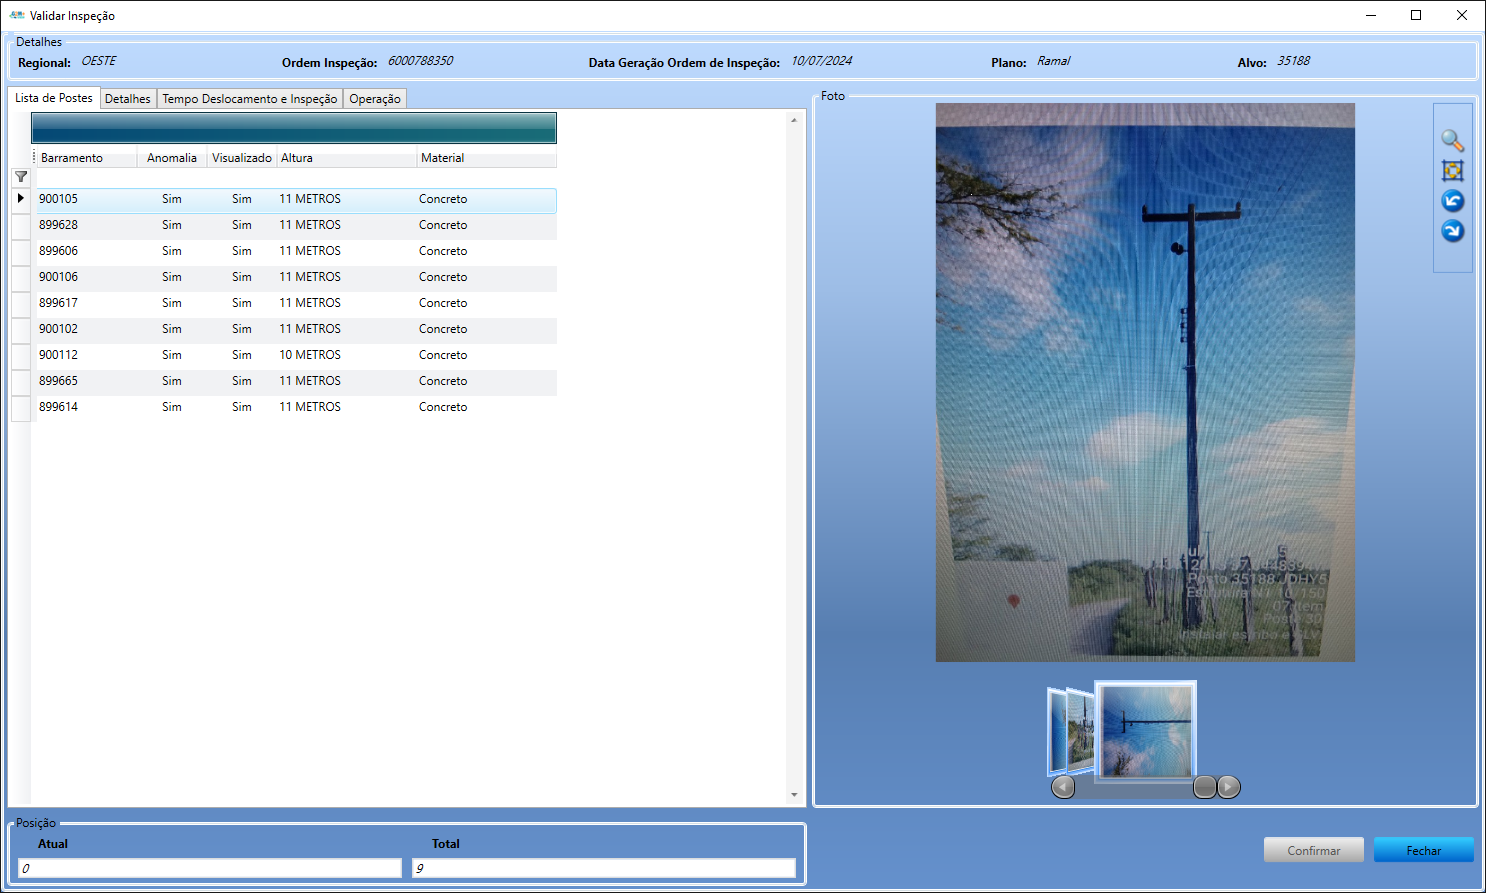
Task: Processo em Branco
Workflow: Main

Step 1: Use Application: Validar Inspeção on the element in window 'Validar Inspeção' (g2m.view.ui.exe)

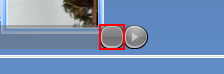
Step 2: get-attribute of the indicator

Step 3: Validar Inspeção on the element in window 'Validar Inspeção' (g2m.view.ui.exe) (no picture)

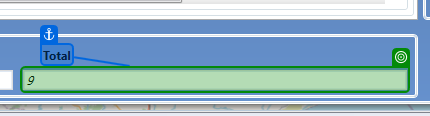
Step 4: get-text from 'Total'

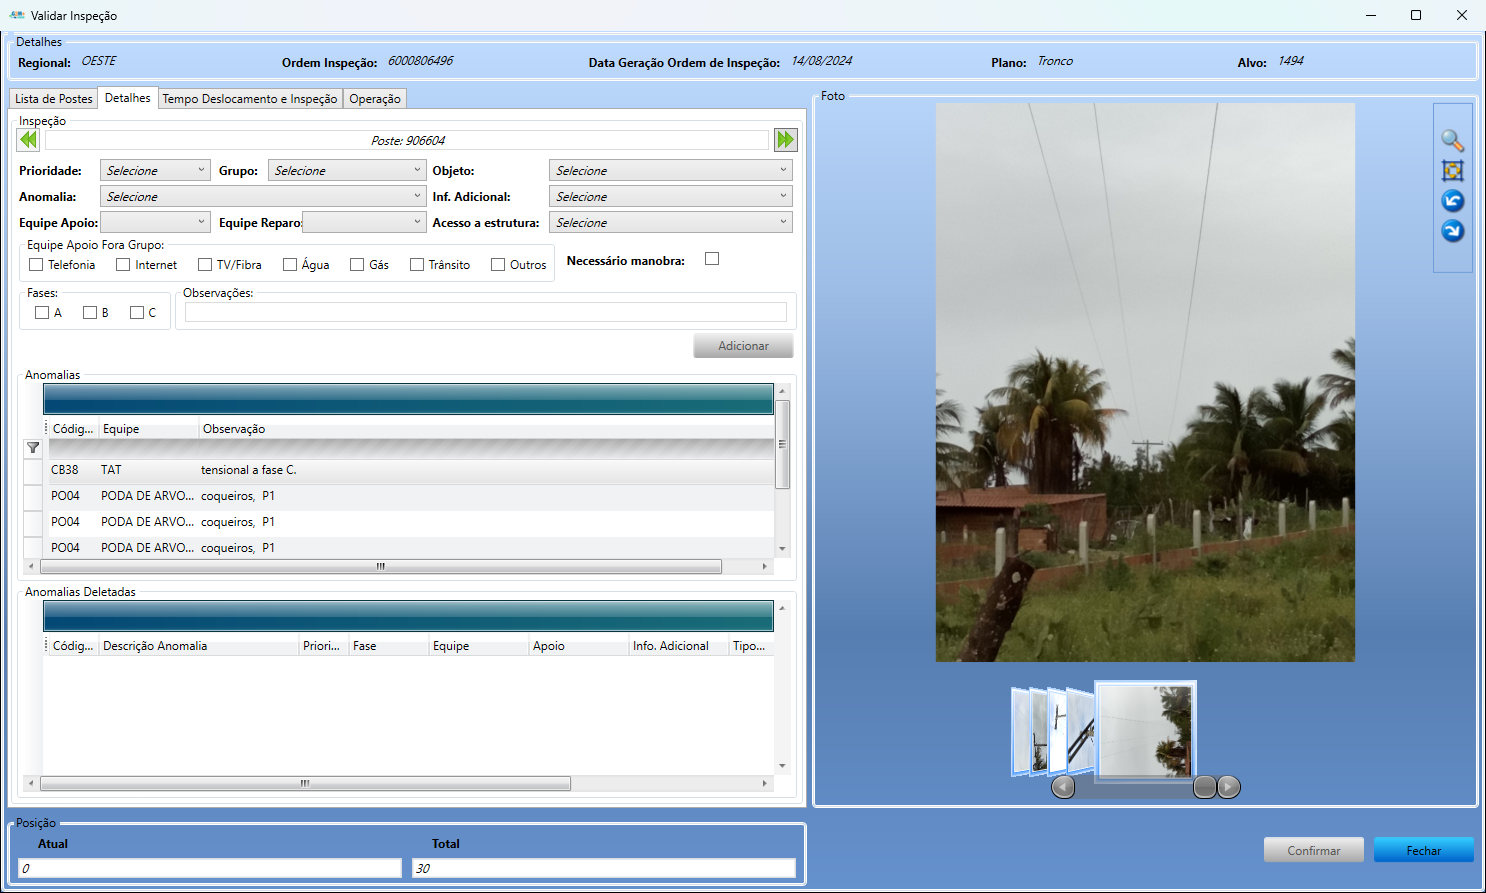
Step 5: Untitled Document - Opera on the element in window 'Validar Inspeção' (g2m.view.ui.exe)

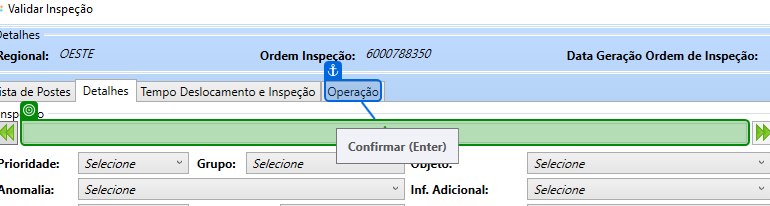
Step 6: get-text

Step 7: Untitled Document - Opera on the element in window 'Validar Inspeção' (g2m.view.ui.exe) (same screen as step 5)

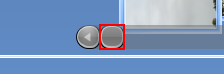
Step 8: get-attribute of the indicator

Step 9: screenshot-of (no picture)

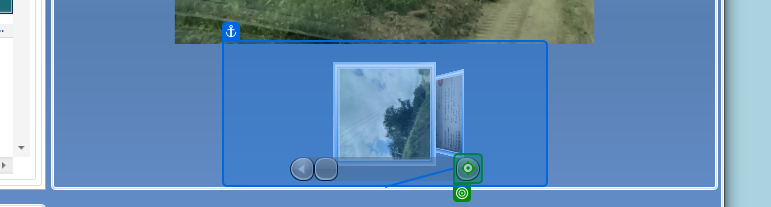
Step 10: click on 'push button'

Step 11: click (no picture)

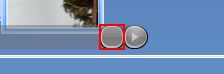
Step 12: get-attribute of the indicator

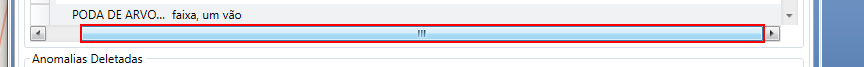
Step 13: get-attribute of the indicator

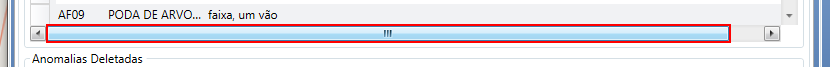
Step 14: get-attribute of the indicator

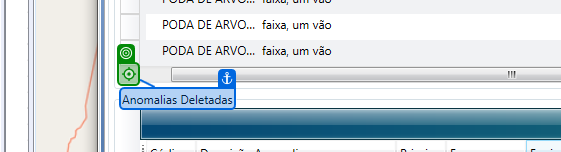
Step 15: Drag and Drop 'indicator'